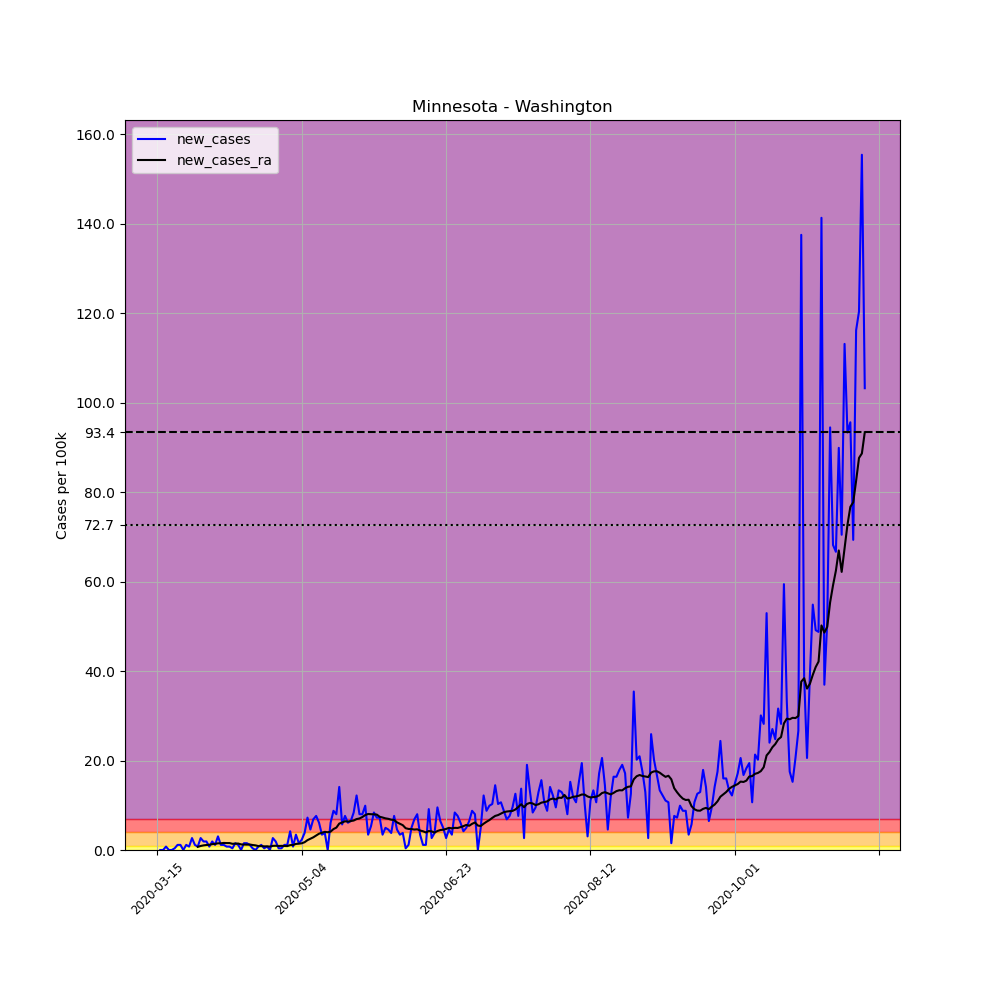

The table this chart was drawn from, first rows:
, date, county, state, fips, cases, deaths, COUNTY, STNAME, CTYNAME, POPESTIMATE2019, per_100k, new_cases, new_cases_ra
100180, 2020-03-15, Washington, Minnesota, 27163, 1, 0, 163, Minnesota, Washington, 262440, 0.381, , 
100181, 2020-03-16, Washington, Minnesota, 27163, 1, 0, 163, Minnesota, Washington, 262440, 0.381, 0.0, 
100182, 2020-03-17, Washington, Minnesota, 27163, 1, 0, 163, Minnesota, Washington, 262440, 0.381, 0.0, 
100183, 2020-03-18, Washington, Minnesota, 27163, 3, 0, 163, Minnesota, Washington, 262440, 1.143, 0.7621, 
100184, 2020-03-19, Washington, Minnesota, 27163, 3, 0, 163, Minnesota, Washington, 262440, 1.143, 0.0, 
100185, 2020-03-20, Washington, Minnesota, 27163, 3, 0, 163, Minnesota, Washington, 262440, 1.143, 0.0, 
100186, 2020-03-21, Washington, Minnesota, 27163, 4, 0, 163, Minnesota, Washington, 262440, 1.524, 0.381, 
100187, 2020-03-22, Washington, Minnesota, 27163, 7, 0, 163, Minnesota, Washington, 262440, 2.667, 1.143, 
100188, 2020-03-23, Washington, Minnesota, 27163, 10, 0, 163, Minnesota, Washington, 262440, 3.81, 1.143, 
100189, 2020-03-24, Washington, Minnesota, 27163, 10, 0, 163, Minnesota, Washington, 262440, 3.81, 0.0, 
100190, 2020-03-25, Washington, Minnesota, 27163, 13, 0, 163, Minnesota, Washington, 262440, 4.954, 1.143, 
100191, 2020-03-26, Washington, Minnesota, 27163, 15, 0, 163, Minnesota, Washington, 262440, 5.716, 0.7621, 
100192, 2020-03-27, Washington, Minnesota, 27163, 22, 0, 163, Minnesota, Washington, 262440, 8.383, 2.667, 
100193, 2020-03-28, Washington, Minnesota, 27163, 25, 0, 163, Minnesota, Washington, 262440, 9.526, 1.143, 
100194, 2020-03-29, Washington, Minnesota, 27163, 27, 0, 163, Minnesota, Washington, 262440, 10.29, 0.7621, 0.7076
100195, 2020-03-30, Washington, Minnesota, 27163, 34, 0, 163, Minnesota, Washington, 262440, 12.96, 2.667, 0.8982
100196, 2020-03-31, Washington, Minnesota, 27163, 39, 0, 163, Minnesota, Washington, 262440, 14.86, 1.905, 1.034
100197, 2020-04-01, Washington, Minnesota, 27163, 44, 0, 163, Minnesota, Washington, 262440, 16.77, 1.905, 1.116
100198, 2020-04-02, Washington, Minnesota, 27163, 46, 0, 163, Minnesota, Washington, 262440, 17.53, 0.7621, 1.17
100199, 2020-04-03, Washington, Minnesota, 27163, 51, 0, 163, Minnesota, Washington, 262440, 19.43, 1.905, 1.306
100200, 2020-04-04, Washington, Minnesota, 27163, 54, 0, 163, Minnesota, Washington, 262440, 20.58, 1.143, 1.361
100201, 2020-04-05, Washington, Minnesota, 27163, 62, 1, 163, Minnesota, Washington, 262440, 23.62, 3.048, 1.497
100202, 2020-04-06, Washington, Minnesota, 27163, 65, 1, 163, Minnesota, Washington, 262440, 24.77, 1.143, 1.497
100203, 2020-04-07, Washington, Minnesota, 27163, 68, 1, 163, Minnesota, Washington, 262440, 25.91, 1.143, 1.579
100204, 2020-04-08, Washington, Minnesota, 27163, 70, 2, 163, Minnesota, Washington, 262440, 26.67, 0.7621, 1.551
100205, 2020-04-09, Washington, Minnesota, 27163, 72, 2, 163, Minnesota, Washington, 262440, 27.43, 0.7621, 1.551
100206, 2020-04-10, Washington, Minnesota, 27163, 73, 2, 163, Minnesota, Washington, 262440, 27.82, 0.381, 1.388
100207, 2020-04-11, Washington, Minnesota, 27163, 77, 2, 163, Minnesota, Washington, 262440, 29.34, 1.524, 1.415
100208, 2020-04-12, Washington, Minnesota, 27163, 80, 3, 163, Minnesota, Washington, 262440, 30.48, 1.143, 1.443
100209, 2020-04-13, Washington, Minnesota, 27163, 80, 3, 163, Minnesota, Washington, 262440, 30.48, 0.0, 1.252
100210, 2020-04-14, Washington, Minnesota, 27163, 84, 3, 163, Minnesota, Washington, 262440, 32.01, 1.524, 1.225
100211, 2020-04-15, Washington, Minnesota, 27163, 88, 3, 163, Minnesota, Washington, 262440, 33.53, 1.524, 1.198
100212, 2020-04-16, Washington, Minnesota, 27163, 91, 3, 163, Minnesota, Washington, 262440, 34.67, 1.143, 1.225
100213, 2020-04-17, Washington, Minnesota, 27163, 92, 3, 163, Minnesota, Washington, 262440, 35.06, 0.381, 1.116
100214, 2020-04-18, Washington, Minnesota, 27163, 92, 3, 163, Minnesota, Washington, 262440, 35.06, 0.0, 1.034
100215, 2020-04-19, Washington, Minnesota, 27163, 94, 4, 163, Minnesota, Washington, 262440, 35.82, 0.7621, 0.8709
100216, 2020-04-20, Washington, Minnesota, 27163, 97, 4, 163, Minnesota, Washington, 262440, 36.96, 1.143, 0.8709
100217, 2020-04-21, Washington, Minnesota, 27163, 98, 5, 163, Minnesota, Washington, 262440, 37.34, 0.381, 0.8165
100218, 2020-04-22, Washington, Minnesota, 27163, 100, 5, 163, Minnesota, Washington, 262440, 38.1, 0.7621, 0.8165
100219, 2020-04-23, Washington, Minnesota, 27163, 100, 7, 163, Minnesota, Washington, 262440, 38.1, 0.0, 0.7621
100220, 2020-04-24, Washington, Minnesota, 27163, 107, 7, 163, Minnesota, Washington, 262440, 40.77, 2.667, 0.9254
100221, 2020-04-25, Washington, Minnesota, 27163, 112, 7, 163, Minnesota, Washington, 262440, 42.68, 1.905, 0.9526
100222, 2020-04-26, Washington, Minnesota, 27163, 113, 8, 163, Minnesota, Washington, 262440, 43.06, 0.381, 0.8982
100223, 2020-04-27, Washington, Minnesota, 27163, 114, 8, 163, Minnesota, Washington, 262440, 43.44, 0.381, 0.9254
100224, 2020-04-28, Washington, Minnesota, 27163, 117, 9, 163, Minnesota, Washington, 262440, 44.58, 1.143, 0.8982
100225, 2020-04-29, Washington, Minnesota, 27163, 120, 9, 163, Minnesota, Washington, 262440, 45.72, 1.143, 0.8709
100226, 2020-04-30, Washington, Minnesota, 27163, 131, 10, 163, Minnesota, Washington, 262440, 49.92, 4.191, 1.089
100227, 2020-05-01, Washington, Minnesota, 27163, 133, 11, 163, Minnesota, Washington, 262440, 50.68, 0.7621, 1.116
100228, 2020-05-02, Washington, Minnesota, 27163, 142, 12, 163, Minnesota, Washington, 262440, 54.11, 3.429, 1.361
100229, 2020-05-03, Washington, Minnesota, 27163, 146, 12, 163, Minnesota, Washington, 262440, 55.63, 1.524, 1.415
100230, 2020-05-04, Washington, Minnesota, 27163, 152, 12, 163, Minnesota, Washington, 262440, 57.92, 2.286, 1.497
100231, 2020-05-05, Washington, Minnesota, 27163, 162, 12, 163, Minnesota, Washington, 262440, 61.73, 3.81, 1.742
100232, 2020-05-06, Washington, Minnesota, 27163, 181, 12, 163, Minnesota, Washington, 262440, 68.97, 7.24, 2.205
100233, 2020-05-07, Washington, Minnesota, 27163, 193, 12, 163, Minnesota, Washington, 262440, 73.54, 4.572, 2.531
100234, 2020-05-08, Washington, Minnesota, 27163, 211, 12, 163, Minnesota, Washington, 262440, 80.4, 6.859, 2.831
100235, 2020-05-09, Washington, Minnesota, 27163, 231, 14, 163, Minnesota, Washington, 262440, 88.02, 7.621, 3.239
100236, 2020-05-10, Washington, Minnesota, 27163, 247, 15, 163, Minnesota, Washington, 262440, 94.12, 6.097, 3.647
100237, 2020-05-11, Washington, Minnesota, 27163, 256, 15, 163, Minnesota, Washington, 262440, 97.55, 3.429, 3.865
100238, 2020-05-12, Washington, Minnesota, 27163, 266, 16, 163, Minnesota, Washington, 262440, 101.4, 3.81, 4.055
100239, 2020-05-13, Washington, Minnesota, 27163, 266, 16, 163, Minnesota, Washington, 262440, 101.4, 0.0, 3.974
... 186 more rows
